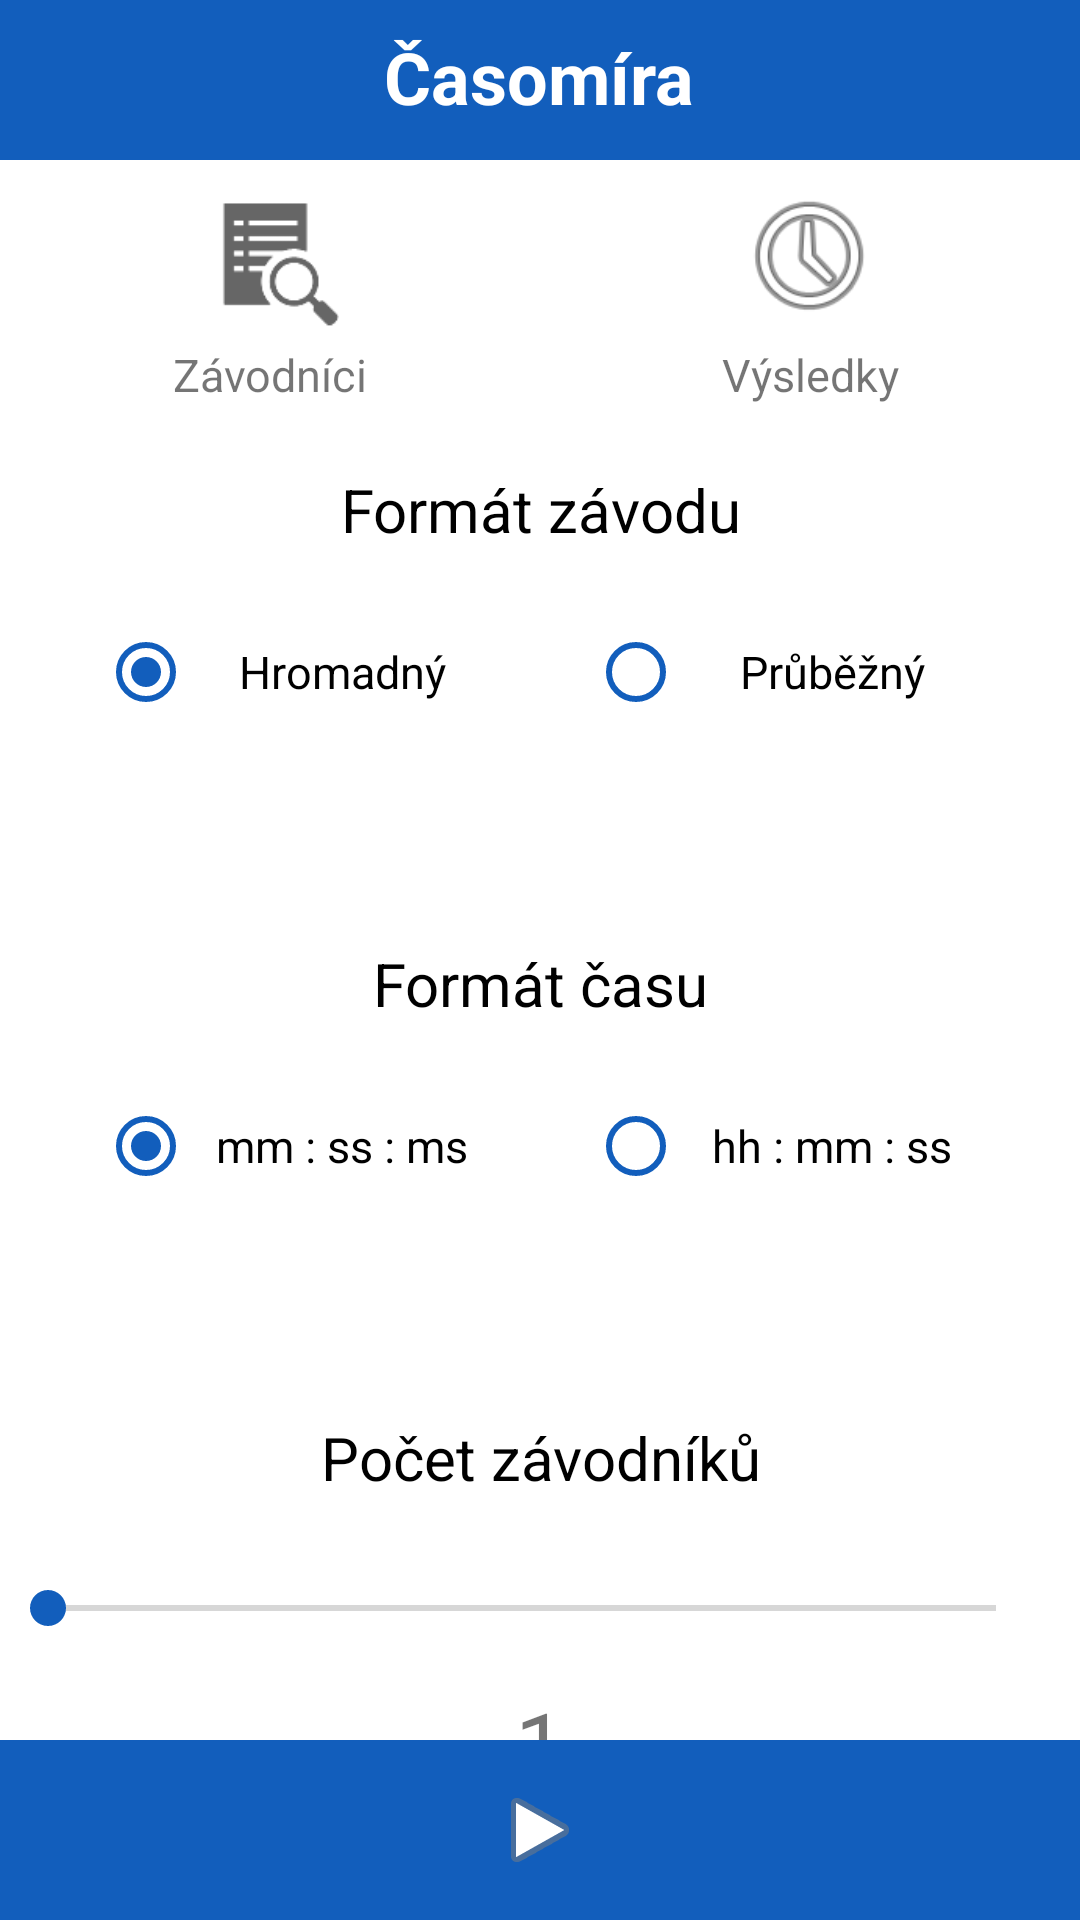

Android layout source for this screen:
<!-- AndroidManifest.xml: application theme Theme.MyApplication -->
<!-- res/layout/activity_hlavni.xml -->
<?xml version="1.0" encoding="utf-8"?>
<androidx.constraintlayout.widget.ConstraintLayout xmlns:android="http://schemas.android.com/apk/res/android"
    xmlns:app="http://schemas.android.com/apk/res-auto"
    xmlns:tools="http://schemas.android.com/tools"
    android:layout_width="match_parent"
    android:layout_height="match_parent"
    android:screenOrientation="portrait"
    tools:context=".Hlavni"
    android:background="?colorPrimary"

    >

    <androidx.appcompat.widget.Toolbar
        android:id="@+id/toolbar"
        android:layout_width="match_parent"
        android:layout_height="wrap_content"
        android:layout_alignParentStart="true"
        android:layout_alignParentTop="true"
        android:layout_alignParentEnd="true"

        android:layout_marginStart="-1dp"
        android:layout_marginTop="-3dp"
        android:layout_marginBottom="37dp"

        android:background="@color/purple_200"


        app:layout_constraintEnd_toEndOf="parent"
        app:layout_constraintHorizontal_bias="1.0"
        app:layout_constraintStart_toStartOf="parent"
        app:layout_constraintTop_toTopOf="parent"
        app:subtitleTextColor="@color/teal_700">



        <TextView
            android:id="@+id/zvolteSport"
            android:layout_width="wrap_content"
            android:layout_height="wrap_content"
            android:layout_gravity="center"
            android:textStyle="bold"
            android:text="Časomíra"
            android:textColor="@color/white"
            android:textSize="24dp"
            tools:layout_editor_absoluteX="100dp"
            tools:layout_editor_absoluteY="7dp"></TextView>


    </androidx.appcompat.widget.Toolbar>
<LinearLayout
    android:layout_marginTop="60dp"
    android:layout_width="match_parent"
    android:layout_height="match_parent"

    >
    <TableLayout
        android:layout_width="match_parent"
        android:layout_height="wrap_content"
        android:weightSum="21"
        >
        <TableRow>
        <ImageButton
            android:onClick="openDatabase"
            android:id="@+id/dtbs"
            android:layout_width="0dp"
            android:layout_weight="10"
            android:layout_height="50dp"
            android:layout_gravity="start"
            android:background="#00FFFFFF"
            android:scaleType="fitCenter"

            app:srcCompat="?android:attr/actionModeFindDrawable"
            tools:layout_editor_absoluteX="16dp"
            tools:layout_editor_absoluteY="2dp" />

            <ImageButton
                android:id="@+id/vysledky"

                android:layout_width="0dp"
                android:layout_height="50dp"
                android:layout_gravity="start"
                android:layout_weight="10"
                android:background="#00FFFFFF"
                android:onClick="vysledky"
                android:scaleType="fitCenter"

                app:srcCompat="@android:drawable/ic_menu_recent_history"
                tools:layout_editor_absoluteX="16dp"
                tools:layout_editor_absoluteY="2dp" />
        </TableRow>
        <TableRow>
            <TextView
                android:text="Závodníci"
                android:gravity="center"
                android:textSize="15dp"
                android:layout_width="0dp"
                android:layout_weight="10"
                android:layout_height="30dp"
                ></TextView>
            <TextView
                android:text="Výsledky"
                android:gravity="center"
                android:textSize="15dp"
                android:layout_width="0dp"
                android:layout_weight="10"
                android:layout_height="30dp"
                ></TextView>
        </TableRow>



        <TextView
            android:layout_height="60dp"
            android:text="Formát závodu"
            android:gravity="center"
            android:textSize="20dp"
            android:textColor="?colorOnPrimary"
            ></TextView>
        <RadioGroup

            android:id="@+id/radioGroup1"
            android:layout_width="match_parent"
            android:layout_height="wrap_content"
            android:orientation="horizontal"
            android:weightSum="11"
            >

            <View
                android:layout_width="0dp"
                android:layout_height="0dp"
                android:layout_weight="1" />
            <RadioButton

                android:gravity="center"
                android:id="@+id/formatButton1"
                android:layout_width="0dp"
                android:layout_weight="4"
                android:layout_height="wrap_content"
                android:text="Hromadný"
                android:textSize="15dp"
                android:checked="true"
                android:buttonTint="@color/purple_200"

                />

            <View
                android:layout_width="0dp"
                android:layout_height="0dp"
                android:layout_weight="1" />
            <RadioButton
                android:gravity="center"
                android:id="@+id/formatButton2"
                android:layout_width="0dp"
                android:layout_height="wrap_content"
                android:layout_weight="4"
                android:text="Průběžný"
                android:textSize="15dp"
                android:buttonTint="@color/purple_200"
                />

            <View
                android:layout_width="0dp"
                android:layout_height="0dp"
                android:layout_weight="1" />
        </RadioGroup>
        <View
            android:layout_width="0dp"
            android:layout_height="50dp"
            android:layout_weight="1" />
        <TextView

            android:height="60dp"
            android:text="Formát času"
            android:gravity="center"
            android:textSize="20dp"
            android:textColor="?colorOnPrimary"
            ></TextView>
        <RadioGroup
            android:id="@+id/radioGroup2"
            android:layout_width="match_parent"
            android:layout_height="wrap_content"
            android:orientation="horizontal"
            android:weightSum="11"
            >

            <View
                android:layout_width="0dp"
                android:layout_height="0dp"
                android:layout_weight="1" />

            <RadioButton
                android:gravity="center"
                android:textSize="15dp"
                android:id="@+id/radioButton2"
                android:layout_width="0dp"
                android:layout_height="wrap_content"
                android:layout_weight="4"
                android:buttonTint="@color/purple_200"
                android:text="mm : ss : ms"
                android:checked="true"

                />

            <View
                android:layout_width="0dp"
                android:layout_height="0dp"
                android:layout_weight="1" />
            <RadioButton
                android:gravity="center"
                android:textSize="15dp"
                android:id="@+id/radioButton1"
                android:layout_width="0dp"
                android:layout_weight="4"
                android:layout_height="wrap_content"
                android:text="hh : mm : ss"
                android:buttonTint="@color/purple_200"
                 />


            <View
                android:layout_width="0dp"
                android:layout_height="0dp"
                android:layout_weight="1" />
        </RadioGroup>

        <View
            android:layout_width="0dp"
            android:layout_height="50dp"
            android:layout_weight="1" />
    <TextView
        android:layout_height="60dp"
        android:textColor="?colorOnPrimary"
        android:text="Počet závodníků"
        android:textSize="20dp"
        android:gravity="center"
        ></TextView>
        <SeekBar
            android:id="@+id/seekBar"

            android:layout_height="40dp"
            android:layout_marginEnd="12dp"
            android:max="19"
            android:progress="0"
            android:progressTint="@color/purple_200"
            android:thumbTint="@color/purple_200"
            tools:ignore="MissingConstraints"
            tools:layout_editor_absoluteY="276dp" />
        <TextView

            android:id="@+id/selectedValueTextView"
            android:layout_height="50dp"
            android:textSize="30dp"
            android:layout_gravity="center"
            android:gravity="center"
            android:text="1"
            ></TextView>

        <View
            android:layout_width="0dp"
            android:layout_height="30dp"
            android:layout_weight="1" />


    </TableLayout>

</LinearLayout>
    <ImageButton
        android:id="@+id/continueButton"
        android:layout_width="match_parent"
        android:layout_height="60dp"
        android:background="@color/purple_200"
        android:src="@android:drawable/ic_media_play"
        app:layout_constraintBottom_toBottomOf="parent" />

</androidx.constraintlayout.widget.ConstraintLayout>
<!-- resources referenced by this layout -->
<resources>
  <color name="purple_200">#125EBC</color> //barva a pozadí tlačítek
  <color name="teal_700">#102769</color>
  <color name="white">#FFFFFFFF</color> //barva textu
  <style name="Theme.MyApplication" parent="Theme.MaterialComponents.DayNight.NoActionBar">
          
          <item name="colorPrimary">@color/lighterblue</item>
          <item name="colorPrimaryVariant">@color/purple_700</item>
          <item name="colorOnPrimary">@color/black</item>
          <item name="android:textColorPrimary">@color/white</item>
          
          <item name="colorSecondary">@color/teal_200</item>
          <item name="colorSecondaryVariant">@color/teal_700</item>
          <item name="colorOnSecondary">@color/black</item>
  
          
          <item name="android:statusBarColor" tools:targetApi="21">?attr/colorPrimaryVariant</item>
          
      </style>
  <color name="purple_700">#FF3700B3</color>
  <color name="black">#000000</color> //barva textu
  <color name="teal_200">#FF03DAC5</color>
</resources>
